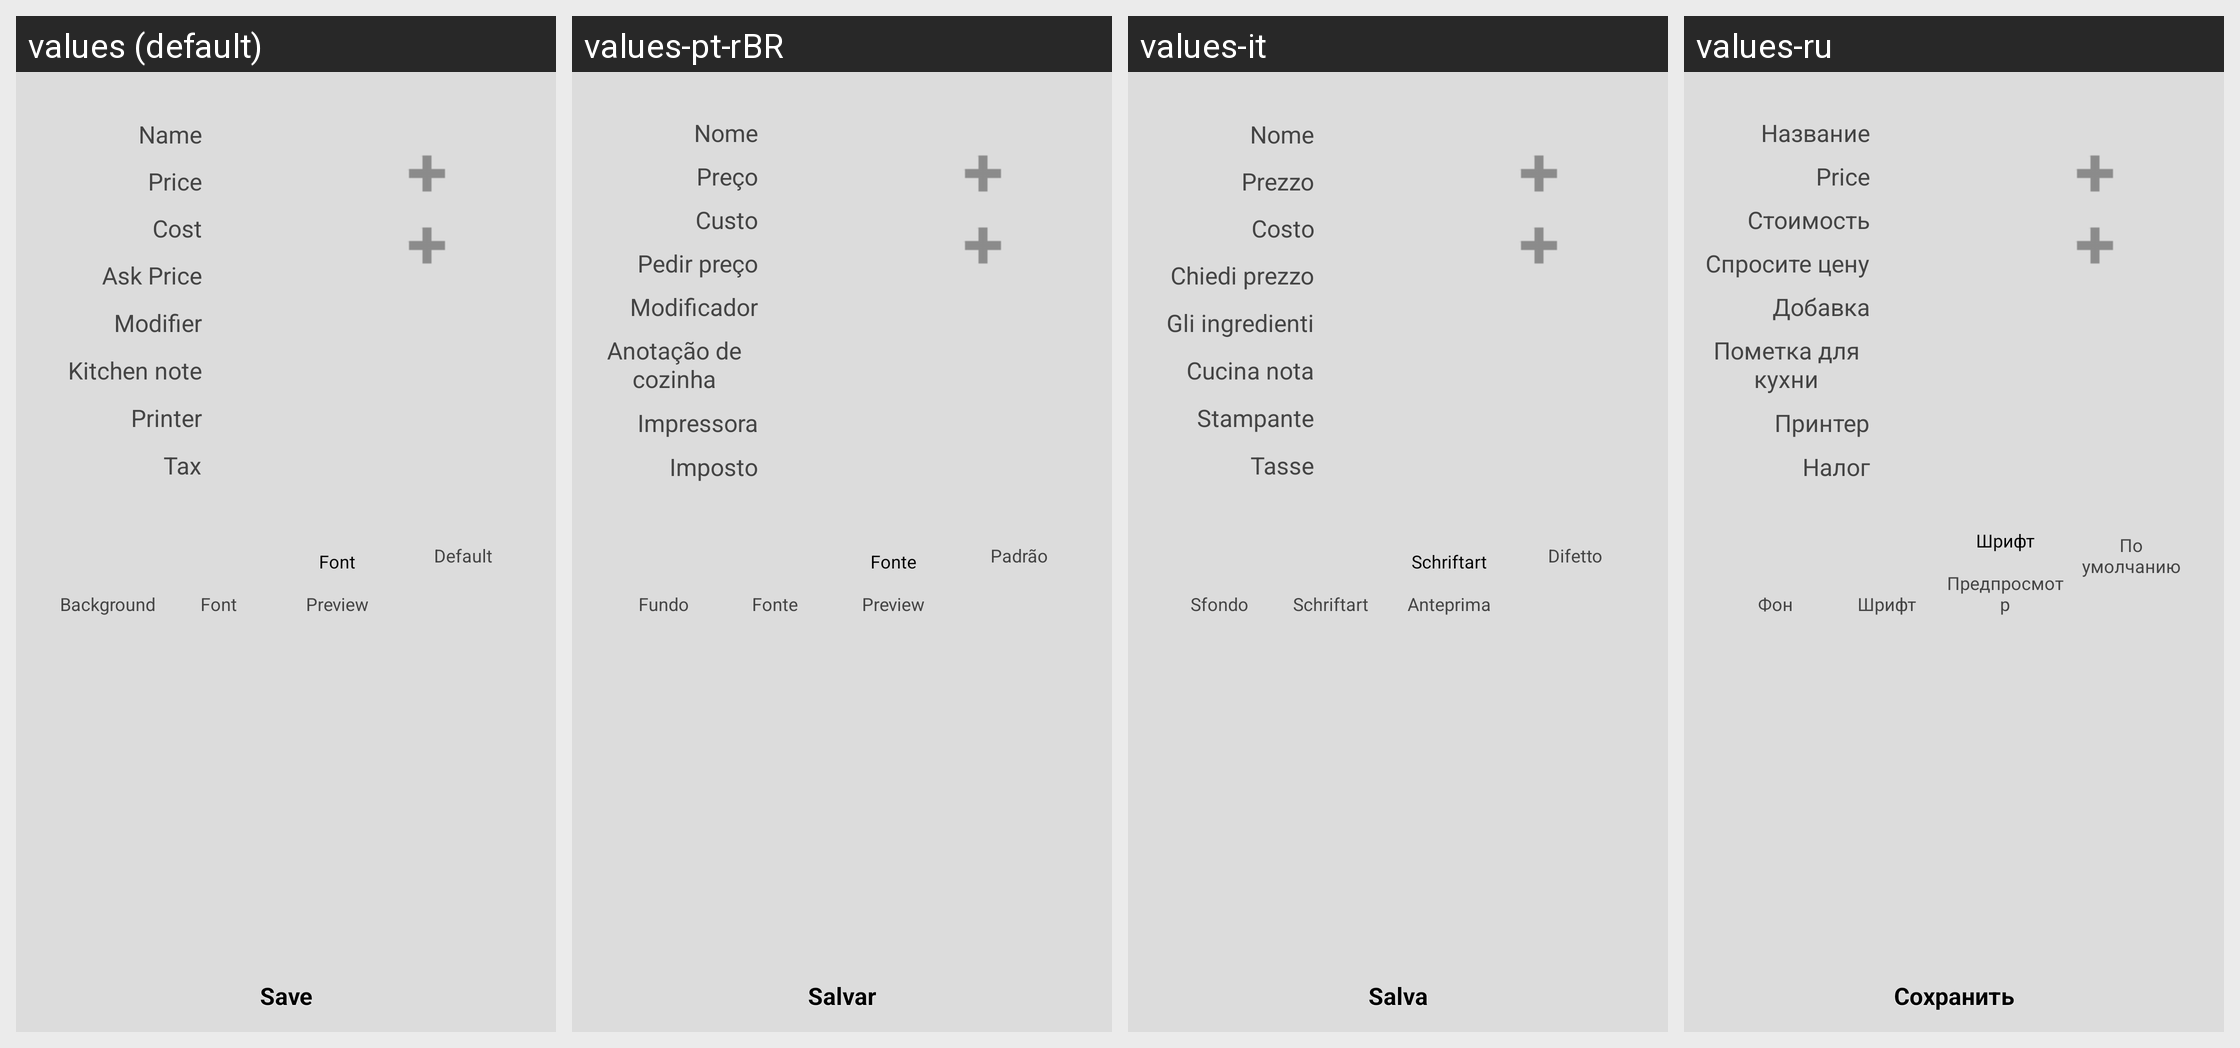

Here is an Android app screen in its default locale and in the app's own translations. Write out the translated-string differences for the strings that appear on this screen.
Android screen res/layout/fragment_mgr_item_edit.xml rendered under 4 locales, left to right: values (default), values-pt-rBR, values-it, values-ru. Device: Nexus 5 (rendered at 1080×1920; each locale shown at half size, 540×960, under a caption strip naming it); theme AppTheme.
Other locales in the repository, not shown: values-de, values-el, values-es, values-fr, values-hu, values-in, values-nl, values-no, values-zh, values-zh-rCN.
Strings drawn on this screen, with the default value and each locale's value (text and hints the layout hard-codes, and strings that could not be matched under every locale, appear in the picture but are not listed):

lbItemName
  values: Name
  values-pt-rBR: Nome
  values-it: Nome
  values-ru: Название

lbPrice
  values: Price
  values-pt-rBR: Preço
  values-it: Prezzo
  values-ru: Price

lbCost
  values: Cost
  values-pt-rBR: Custo
  values-it: Costo
  values-ru: Cтоимость

askPrice
  values: Ask Price
  values-pt-rBR: Pedir preço
  values-it: Chiedi prezzo
  values-ru: Спросите цену

lbModifier
  values: Modifier
  values-pt-rBR: Modificador
  values-it: Gli ingredienti
  values-ru: Добавка

lbKitchenNote
  values: Kitchen note
  values-pt-rBR: Anotação de cozinha
  values-it: Cucina nota
  values-ru: Пометка для кухни

lbPrinter
  values: Printer
  values-pt-rBR: Impressora
  values-it: Stampante
  values-ru: Принтер

lbDummyTaxName
  values: Tax
  values-pt-rBR: Imposto
  values-it: Tasse
  values-ru: Налог

lbBackground
  values: Background
  values-pt-rBR: Fundo
  values-it: Sfondo
  values-ru: Фон

lbFontColor
  values: Font
  values-pt-rBR: Fonte
  values-it: Schriftart
  values-ru: Шрифт

lbPreview
  values: Preview
  values-pt-rBR: Preview
  values-it: Anteprima
  values-ru: Предпросмотр

lbDefault
  values: Default
  values-pt-rBR: Padrão
  values-it: Difetto
  values-ru: По умолчанию

btnSave
  values: Save
  values-pt-rBR: Salvar
  values-it: Salva
  values-ru: Сохранить
